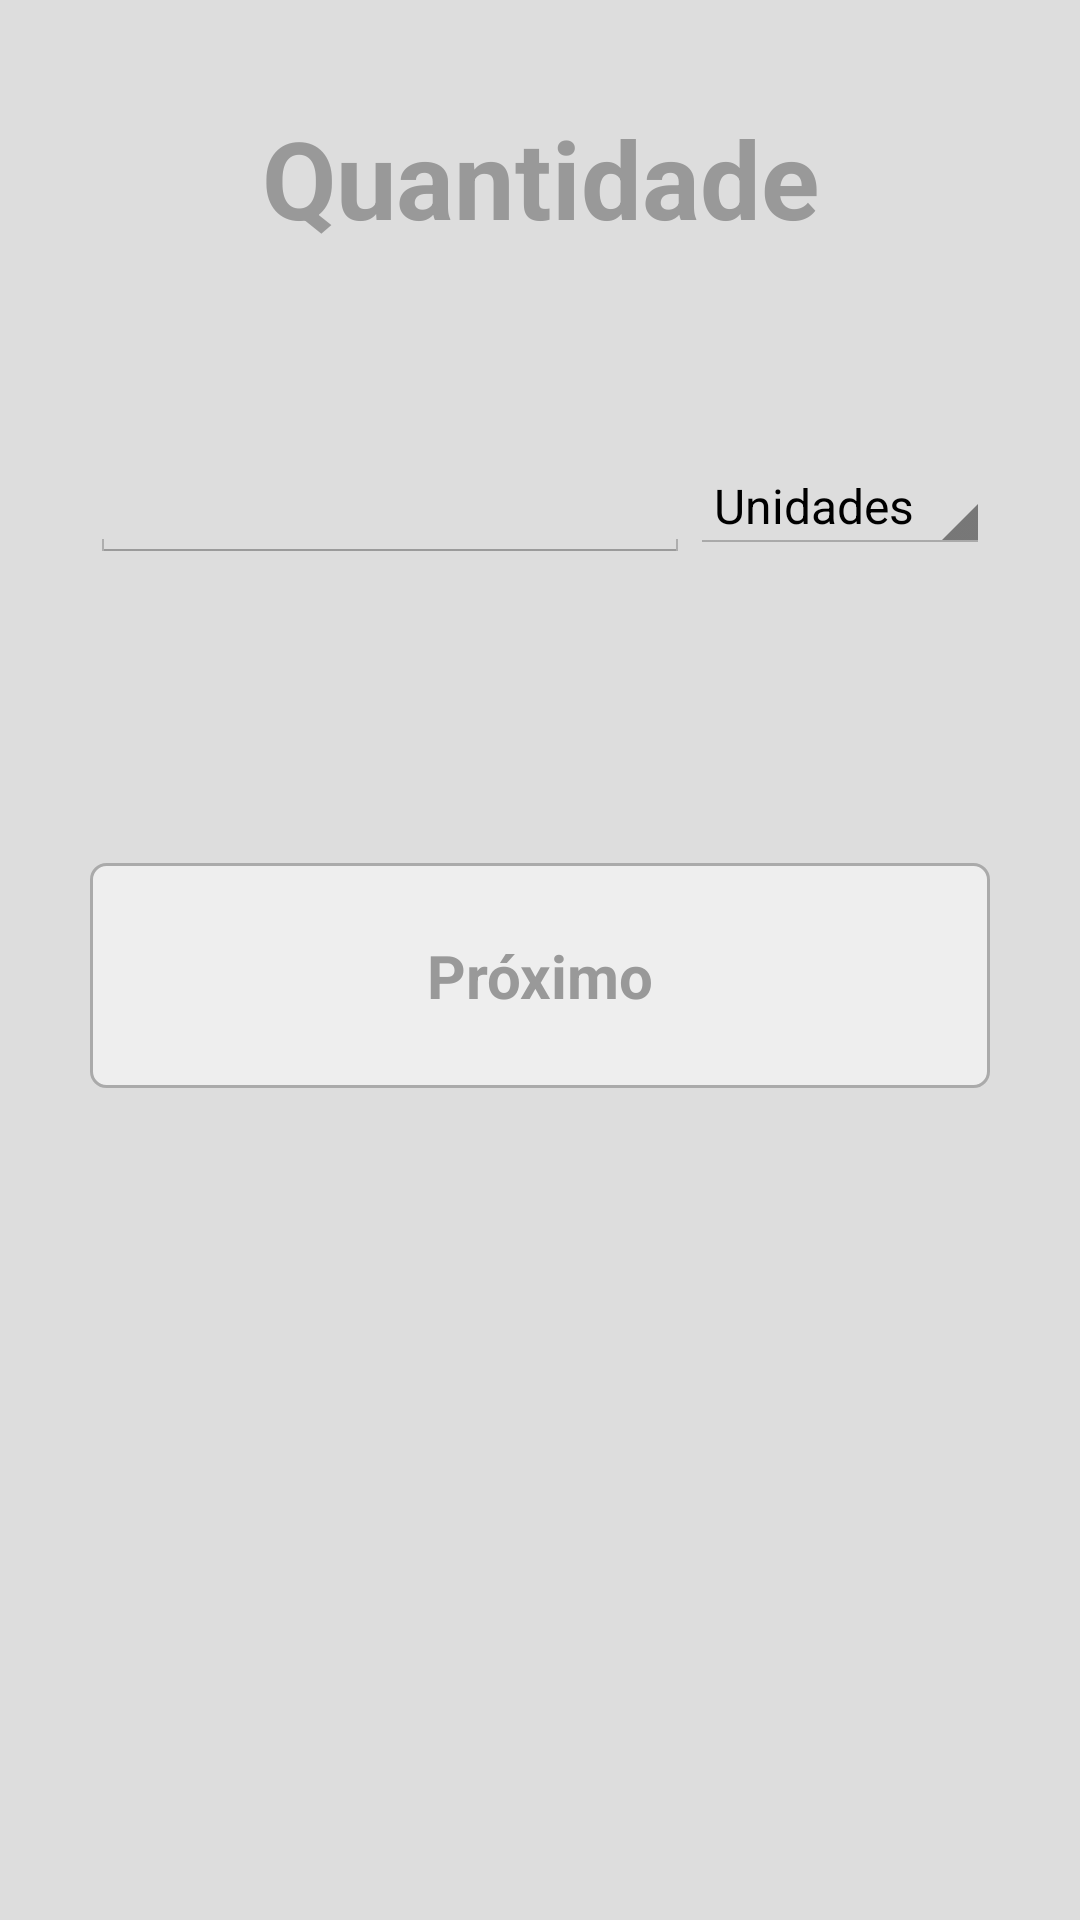

This screen was rendered from an Android layout file. Write that file and the resources it references.
<!-- AndroidManifest.xml: application theme AppTheme -->
<!-- res/layout/activity_inserir_quantidade.xml -->
<?xml version="1.0" encoding="utf-8"?>
<LinearLayout xmlns:android="http://schemas.android.com/apk/res/android"
    xmlns:tools="http://schemas.android.com/tools"
    android:id="@+id/activity_inserir_quantidade"
    android:layout_width="match_parent"
    android:layout_height="match_parent"
    tools:context="com.isec.boxreminder.InserirQuantidade"
    android:orientation="vertical"
    android:background="#DDDDDD">

    <TextView
        android:layout_width="match_parent"
        android:layout_height="wrap_content"
        android:text="@string/quantidade"
        android:textSize="36sp"
        android:textAlignment="center"
        android:textStyle="normal|bold"
        android:textColor="#999999"
        android:layout_margin="35dp" />

    <LinearLayout
        android:layout_width="match_parent"
        android:layout_height="wrap_content"
        android:orientation="horizontal"
        android:layout_margin="30dp">

        <EditText
            android:id="@+id/quantidade"
            android:layout_width="0dp"
            android:layout_weight="2"
            android:inputType="number"
            android:textColor="#999999"
            android:layout_height="wrap_content" />

        <Spinner
            android:layout_width="0dp"
            android:layout_weight="1"
            android:layout_height="wrap_content"
            android:textColor="#999999"
            android:id="@+id/spinnerUnidade"
            android:entries="@array/QuantidadeMedidas"/>

    </LinearLayout>

    <LinearLayout
        android:orientation="horizontal"
        android:layout_width="match_parent"
        android:layout_height="wrap_content"
        android:id="@+id/proximoLayout"
        android:layout_marginLeft="30dp"
        android:layout_marginRight="30dp"
        android:layout_marginTop="70dp">

        <Button
            android:layout_width="match_parent"
            android:layout_height="wrap_content"
            android:text="@string/proximo"
            android:id="@+id/next"
            android:background="@drawable/round_corners_button"
            android:textColor="#999999"
            android:textStyle="normal|bold"
            android:textSize="20sp"
            android:layout_margin="0dp" />

    </LinearLayout>

</LinearLayout>
<!-- resources referenced by this layout -->
<resources>
  <string-array name="QuantidadeMedidas">
          <item>Unidades</item>
          <item>mg/L</item>
      </string-array>
  <!-- drawable round_corners_button (drawable) -->
  <?xml version="1.0" encoding="utf-8"?>
  <selector xmlns:android="http://schemas.android.com/apk/res/android">
      <item android:state_pressed="false" >
          <shape android:shape="rectangle">
              <corners android:radius="5dp" />
              <stroke android:color="#AAAAAA" android:width="1dp" />
              <solid android:color="#EEEEEE"/>
              <size android:width="40dp" android:height="75dp"/>
          </shape>
      </item>
      <item android:state_pressed="true" >
          <shape android:shape="rectangle">
              <corners android:radius="5dp" />
              <stroke android:color="#AAAAAA" android:width="2dp" />
              <solid android:color="#DDDDDD"/>
              <size android:width="40dp" android:height="75dp"/>
          </shape>
      </item>
  </selector>
  <string name="proximo">Próximo</string>
  <string name="quantidade">Quantidade</string>
  <style name="AppTheme" parent="android:Theme.Holo.Light.NoActionBar">
          
      </style>
</resources>
